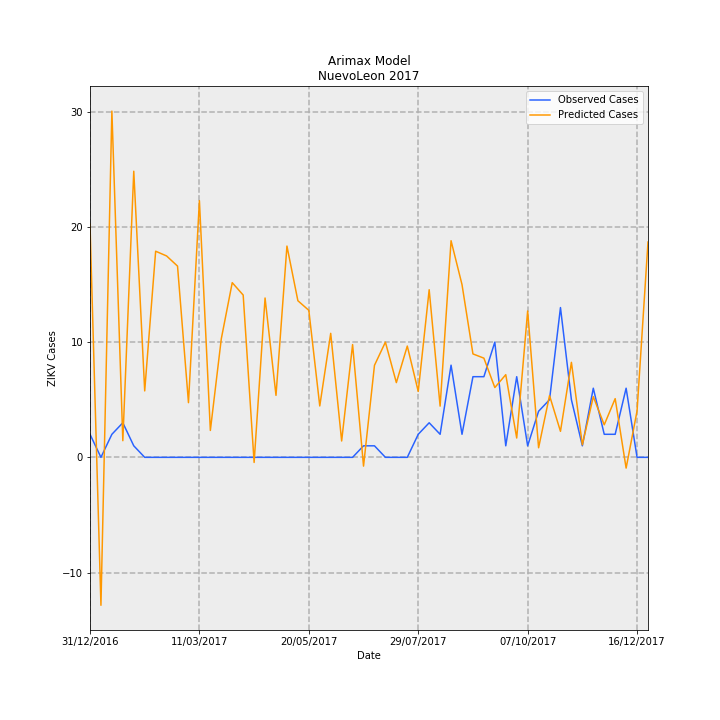

The data file committed next to this chart (first rows):
Date, predictions_incidence, observed_incidence, Predicted Cases, Observed Cases, error
31/12/2016, 0.3953, 0.03907, 20.24, 2.0, -18.24
07/01/2017, -0.2508, 0.0, -12.84, 0.0, 12.84
14/01/2017, 0.587, 0.03907, 30.05, 2.0, -28.05
21/01/2017, 0.02821, 0.0586, 1.444, 3.0, 1.556
28/01/2017, 0.4851, 0.01953, 24.83, 1.0, -23.83
04/02/2017, 0.1126, 0.0, 5.766, 0.0, -5.766
11/02/2017, 0.3495, 0.0, 17.89, 0.0, -17.89
18/02/2017, 0.3414, 0.0, 17.48, 0.0, -17.48
25/02/2017, 0.3242, 0.0, 16.6, 0.0, -16.6
04/03/2017, 0.09269, 0.0, 4.745, 0.0, -4.745
11/03/2017, 0.4352, 0.0, 22.28, 0.0, -22.28
18/03/2017, 0.04559, 0.0, 2.334, 0.0, -2.334
25/03/2017, 0.2009, 0.0, 10.29, 0.0, -10.29
01/04/2017, 0.2961, 0.0, 15.16, 0.0, -15.16
08/04/2017, 0.2752, 0.0, 14.09, 0.0, -14.09
15/04/2017, -0.008677, 0.0, -0.4442, 0.0, 0.4442
22/04/2017, 0.2701, 0.0, 13.83, 0.0, -13.83
29/04/2017, 0.1051, 0.0, 5.379, 0.0, -5.379
06/05/2017, 0.3582, 0.0, 18.34, 0.0, -18.34
13/05/2017, 0.2655, 0.0, 13.59, 0.0, -13.59
20/05/2017, 0.2492, 0.0, 12.76, 0.0, -12.76
27/05/2017, 0.08711, 0.0, 4.46, 0.0, -4.46
03/06/2017, 0.2102, 0.0, 10.76, 0.0, -10.76
10/06/2017, 0.02772, 0.0, 1.419, 0.0, -1.419
17/06/2017, 0.1912, 0.0, 9.787, 0.0, -9.787
24/06/2017, -0.01489, 0.01953, -0.7624, 1.0, 1.762
01/07/2017, 0.156, 0.01953, 7.986, 1.0, -6.986
08/07/2017, 0.1953, 0.0, 10, 0.0, -10
15/07/2017, 0.1267, 0.0, 6.486, 0.0, -6.486
22/07/2017, 0.1887, 0.0, 9.659, 0.0, -9.659
29/07/2017, 0.1118, 0.03907, 5.721, 2.0, -3.721
05/08/2017, 0.2842, 0.0586, 14.55, 3.0, -11.55
12/08/2017, 0.08681, 0.03907, 4.444, 2.0, -2.444
19/08/2017, 0.3673, 0.1563, 18.8, 8.0, -10.8
26/08/2017, 0.2929, 0.03907, 15, 2.0, -13
02/09/2017, 0.1753, 0.1367, 8.976, 7, -1.976
09/09/2017, 0.1682, 0.1367, 8.609, 7, -1.609
16/09/2017, 0.1183, 0.1953, 6.057, 10.0, 3.943
23/09/2017, 0.1401, 0.01953, 7.174, 1.0, -6.174
30/09/2017, 0.03275, 0.1367, 1.677, 7, 5.323
07/10/2017, 0.2481, 0.01953, 12.7, 1.0, -11.7
14/10/2017, 0.01621, 0.07813, 0.8299, 4.0, 3.17
21/10/2017, 0.1047, 0.09767, 5.36, 5.0, -0.3602
28/10/2017, 0.04409, 0.2539, 2.257, 13.0, 10.74
04/11/2017, 0.1611, 0.09767, 8.245, 5.0, -3.245
11/11/2017, 0.02124, 0.01953, 1.087, 1.0, -0.08729
18/11/2017, 0.1029, 0.1172, 5.266, 6.0, 0.7344
25/11/2017, 0.05514, 0.03907, 2.823, 2.0, -0.8231
02/12/2017, 0.09952, 0.03907, 5.095, 2.0, -3.095
09/12/2017, -0.01825, 0.1172, -0.9343, 6.0, 6.934
16/12/2017, 0.0787, 0.0, 4.029, 0.0, -4.029
23/12/2017, 0.3651, 0.0, 18.69, 0.0, -18.69
